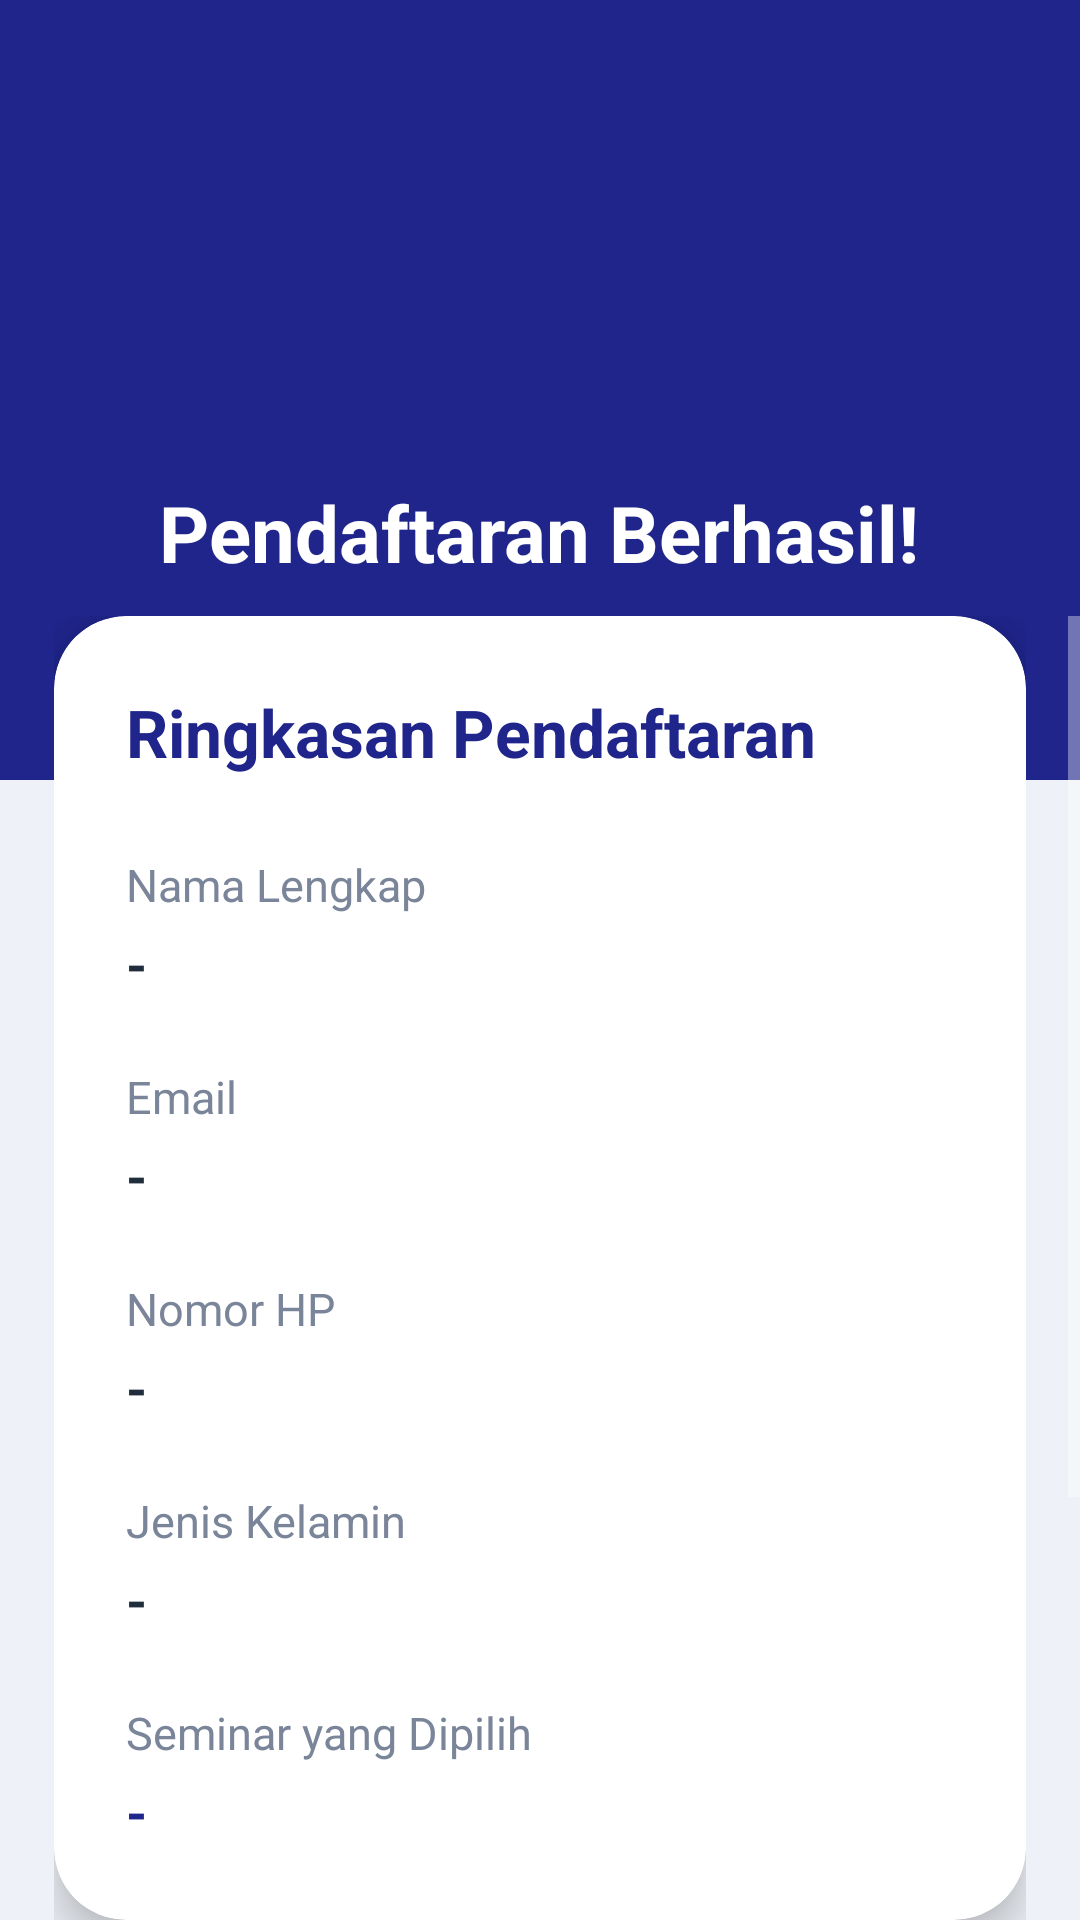

Produce the Android XML layout that renders to this screen, including the resource entries it uses.
<!-- AndroidManifest.xml: application theme Theme.AplikasiSeminar -->
<!-- res/layout/activity_result.xml -->
<?xml version="1.0" encoding="utf-8"?>
<RelativeLayout xmlns:android="http://schemas.android.com/apk/res/android"
    xmlns:app="http://schemas.android.com/apk/res-auto"
    android:layout_width="match_parent"
    android:layout_height="match_parent"
    android:background="#EEF1F7">

    <LinearLayout
        android:id="@+id/headerLayout"
        android:layout_width="match_parent"
        android:layout_height="260dp"
        android:background="#1F258A"
        android:gravity="center_horizontal"
        android:orientation="vertical"
        android:paddingTop="20dp">

        <ImageView
            android:id="@+id/imgSuccess"
            android:layout_width="130dp"
            android:layout_height="130dp"
            android:adjustViewBounds="true"
            android:scaleType="fitCenter"
            android:src="@drawable/logo" />

        <TextView
            android:layout_width="wrap_content"
            android:layout_height="wrap_content"
            android:layout_marginTop="10dp"
            android:text="Pendaftaran Berhasil!"
            android:textColor="#FFFFFF"
            android:textSize="26sp"
            android:textStyle="bold" />

    </LinearLayout>

    <ScrollView
        android:layout_width="match_parent"
        android:layout_height="match_parent"
        android:layout_below="@id/headerLayout"
        android:layout_marginTop="-55dp"
        android:clipToPadding="false"
        android:fillViewport="true"
        android:paddingBottom="24dp">

        <LinearLayout
            android:layout_width="match_parent"
            android:layout_height="wrap_content"
            android:orientation="vertical"
            android:paddingHorizontal="18dp">

            <com.google.android.material.card.MaterialCardView
                android:layout_width="match_parent"
                android:layout_height="wrap_content"
                app:cardBackgroundColor="#FFFFFF"
                app:cardCornerRadius="24dp"
                app:cardElevation="8dp">

                <LinearLayout
                    android:layout_width="match_parent"
                    android:layout_height="wrap_content"
                    android:orientation="vertical"
                    android:padding="24dp">

                    <TextView
                        android:layout_width="wrap_content"
                        android:layout_height="wrap_content"
                        android:text="Ringkasan Pendaftaran"
                        android:textColor="#1F258A"
                        android:textSize="22sp"
                        android:textStyle="bold" />

                    <TextView
                        android:layout_width="wrap_content"
                        android:layout_height="wrap_content"
                        android:layout_marginTop="26dp"
                        android:text="Nama Lengkap"
                        android:textColor="#7A8599"
                        android:textSize="15sp" />

                    <TextView
                        android:id="@+id/tvNama"
                        android:layout_width="wrap_content"
                        android:layout_height="wrap_content"
                        android:layout_marginTop="4dp"
                        android:text="-"
                        android:textColor="#1F2D3D"
                        android:textSize="18sp"
                        android:textStyle="bold" />

                    <TextView
                        android:layout_width="wrap_content"
                        android:layout_height="wrap_content"
                        android:layout_marginTop="22dp"
                        android:text="Email"
                        android:textColor="#7A8599"
                        android:textSize="15sp" />

                    <TextView
                        android:id="@+id/tvEmail"
                        android:layout_width="wrap_content"
                        android:layout_height="wrap_content"
                        android:layout_marginTop="4dp"
                        android:text="-"
                        android:textColor="#1F2D3D"
                        android:textSize="18sp"
                        android:textStyle="bold" />

                    <TextView
                        android:layout_width="wrap_content"
                        android:layout_height="wrap_content"
                        android:layout_marginTop="22dp"
                        android:text="Nomor HP"
                        android:textColor="#7A8599"
                        android:textSize="15sp" />

                    <TextView
                        android:id="@+id/tvHp"
                        android:layout_width="wrap_content"
                        android:layout_height="wrap_content"
                        android:layout_marginTop="4dp"
                        android:text="-"
                        android:textColor="#1F2D3D"
                        android:textSize="18sp"
                        android:textStyle="bold" />

                    <TextView
                        android:layout_width="wrap_content"
                        android:layout_height="wrap_content"
                        android:layout_marginTop="22dp"
                        android:text="Jenis Kelamin"
                        android:textColor="#7A8599"
                        android:textSize="15sp" />

                    <TextView
                        android:id="@+id/tvGender"
                        android:layout_width="wrap_content"
                        android:layout_height="wrap_content"
                        android:layout_marginTop="4dp"
                        android:text="-"
                        android:textColor="#1F2D3D"
                        android:textSize="18sp"
                        android:textStyle="bold" />

                    <TextView
                        android:layout_width="wrap_content"
                        android:layout_height="wrap_content"
                        android:layout_marginTop="22dp"
                        android:text="Seminar yang Dipilih"
                        android:textColor="#7A8599"
                        android:textSize="15sp" />

                    <TextView
                        android:id="@+id/tvSeminar"
                        android:layout_width="wrap_content"
                        android:layout_height="wrap_content"
                        android:layout_marginTop="4dp"
                        android:text="-"
                        android:textColor="#1F258A"
                        android:textSize="18sp"
                        android:textStyle="bold" />

                </LinearLayout>

            </com.google.android.material.card.MaterialCardView>

            <Button
                android:id="@+id/btnKembali"
                android:layout_width="match_parent"
                android:layout_height="58dp"
                android:layout_marginTop="28dp"
                android:backgroundTint="#1F258A"
                android:elevation="2dp"
                android:text="KEMBALI KE HALAMAN UTAMA"
                android:textAllCaps="false"
                android:textColor="#FFFFFF"
                android:textSize="16sp"
                android:textStyle="bold" />

            <TextView
                android:layout_width="wrap_content"
                android:layout_height="wrap_content"
                android:layout_gravity="center_horizontal"
                android:layout_marginTop="50dp"
                android:layout_marginBottom="18dp"
                android:text="© 2026 Seminar App"
                android:textColor="#9AA4B5"
                android:textSize="14sp" />

        </LinearLayout>

    </ScrollView>

</RelativeLayout>
<!-- resources referenced by this layout -->
<resources>
  <style name="Theme.AplikasiSeminar" parent="Theme.MaterialComponents.NoActionBar">
          <item name="colorPrimary">#1A237E</item>
          <item name="colorPrimaryVariant">#1A237E</item>
          <item name="colorOnPrimary">@color/white</item>
  
          <item name="colorSecondary">#BBDEFB</item>
          <item name="colorSecondaryVariant">#1A237E</item>
          <item name="colorOnSecondary">@color/black</item>
  
          <item name="android:statusBarColor">#1A237E</item>
  
  
          <item name="android:windowLightStatusBar">false</item>
      </style>
  <!-- not gathered from this repository: default colours our renderer supplied (Android Studio template values) -->
  <color name="black">#FF000000</color>
  <color name="white">#FFFFFFFF</color>
</resources>
